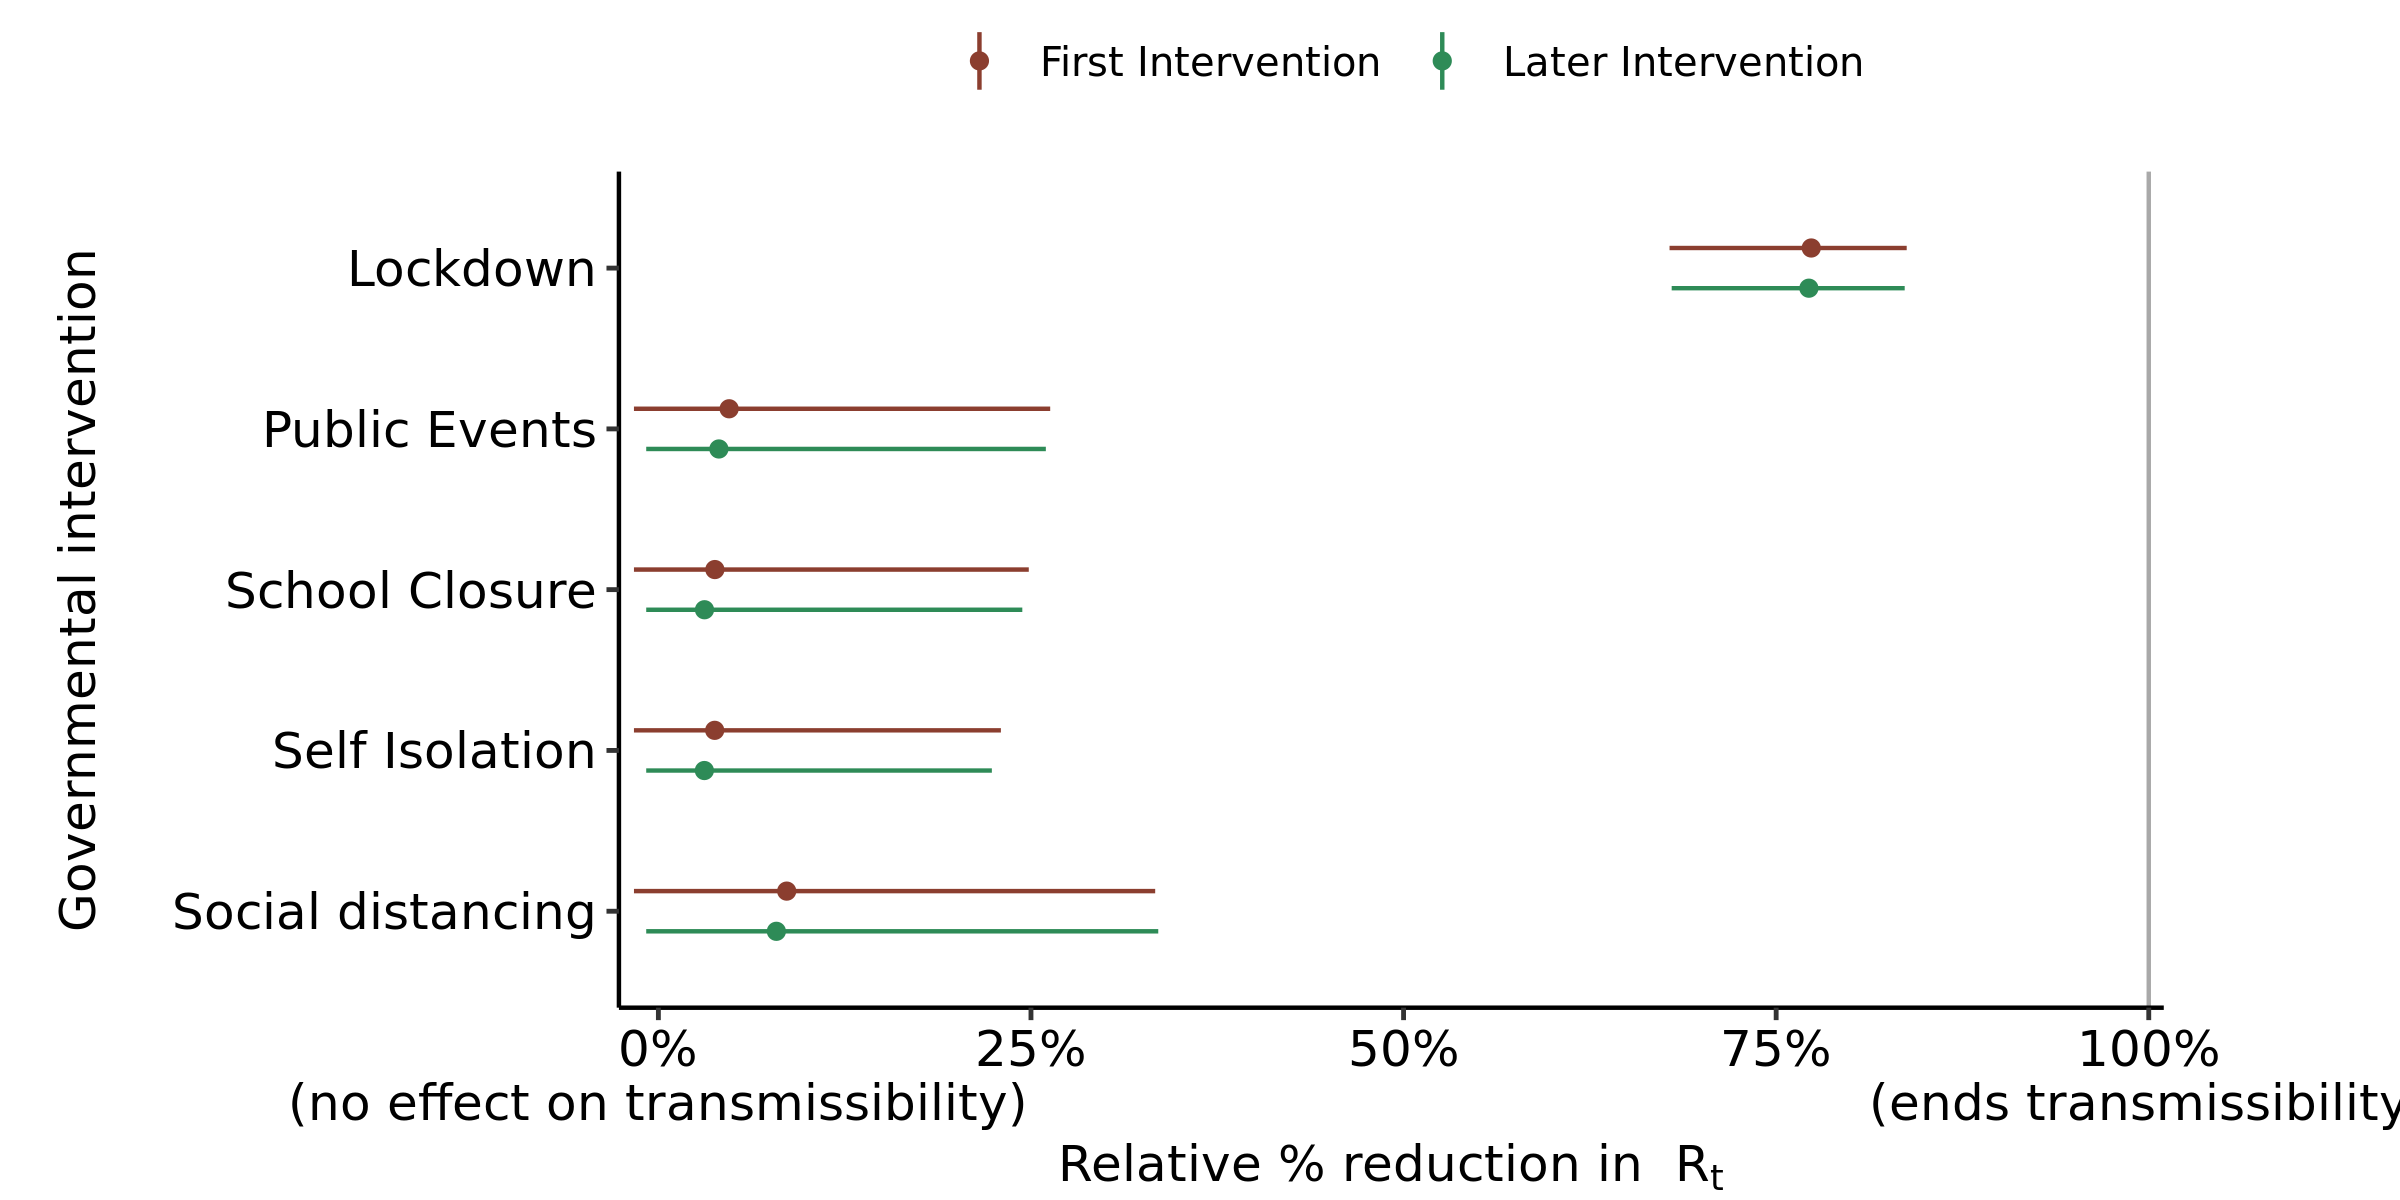

The table this chart was drawn from, first rows:
, parameter, outer_width, inner_width, point_est, ll, l, m, h, hh, type
1, School Closure, 0.95, 0.9, mean, -0.01639, -0.01637, 0.03791, 0.2009, 0.2485, First Intervention
2, Self Isolation, 0.95, 0.9, mean, -0.01639, -0.01638, 0.03779, 0.1899, 0.2298, First Intervention
3, Public Events, 0.95, 0.9, mean, -0.01639, -0.01637, 0.04747, 0.2245, 0.2629, First Intervention
4, Lockdown, 0.95, 0.9, mean, 0.6785, 0.6955, 0.7736, 0.8304, 0.8376, First Intervention
5, Social distancing, 0.95, 0.9, mean, -0.01638, -0.01631, 0.0861, 0.2963, 0.3333, First Intervention
6, School Closure, 0.95, 0.9, mean, -0.008165, -0.008165, 0.03094, 0.1897, 0.2442, Later Intervention
7, Self Isolation, 0.95, 0.9, mean, -0.008165, -0.008165, 0.03085, 0.171, 0.2238, Later Intervention
8, Public Events, 0.95, 0.9, mean, -0.008165, -0.008165, 0.0406, 0.2198, 0.26, Later Intervention
9, Lockdown, 0.95, 0.9, mean, 0.6799, 0.6944, 0.772, 0.8278, 0.8362, Later Intervention
10, Social distancing, 0.95, 0.9, mean, -0.008165, -0.008165, 0.07917, 0.2915, 0.3354, Later Intervention
